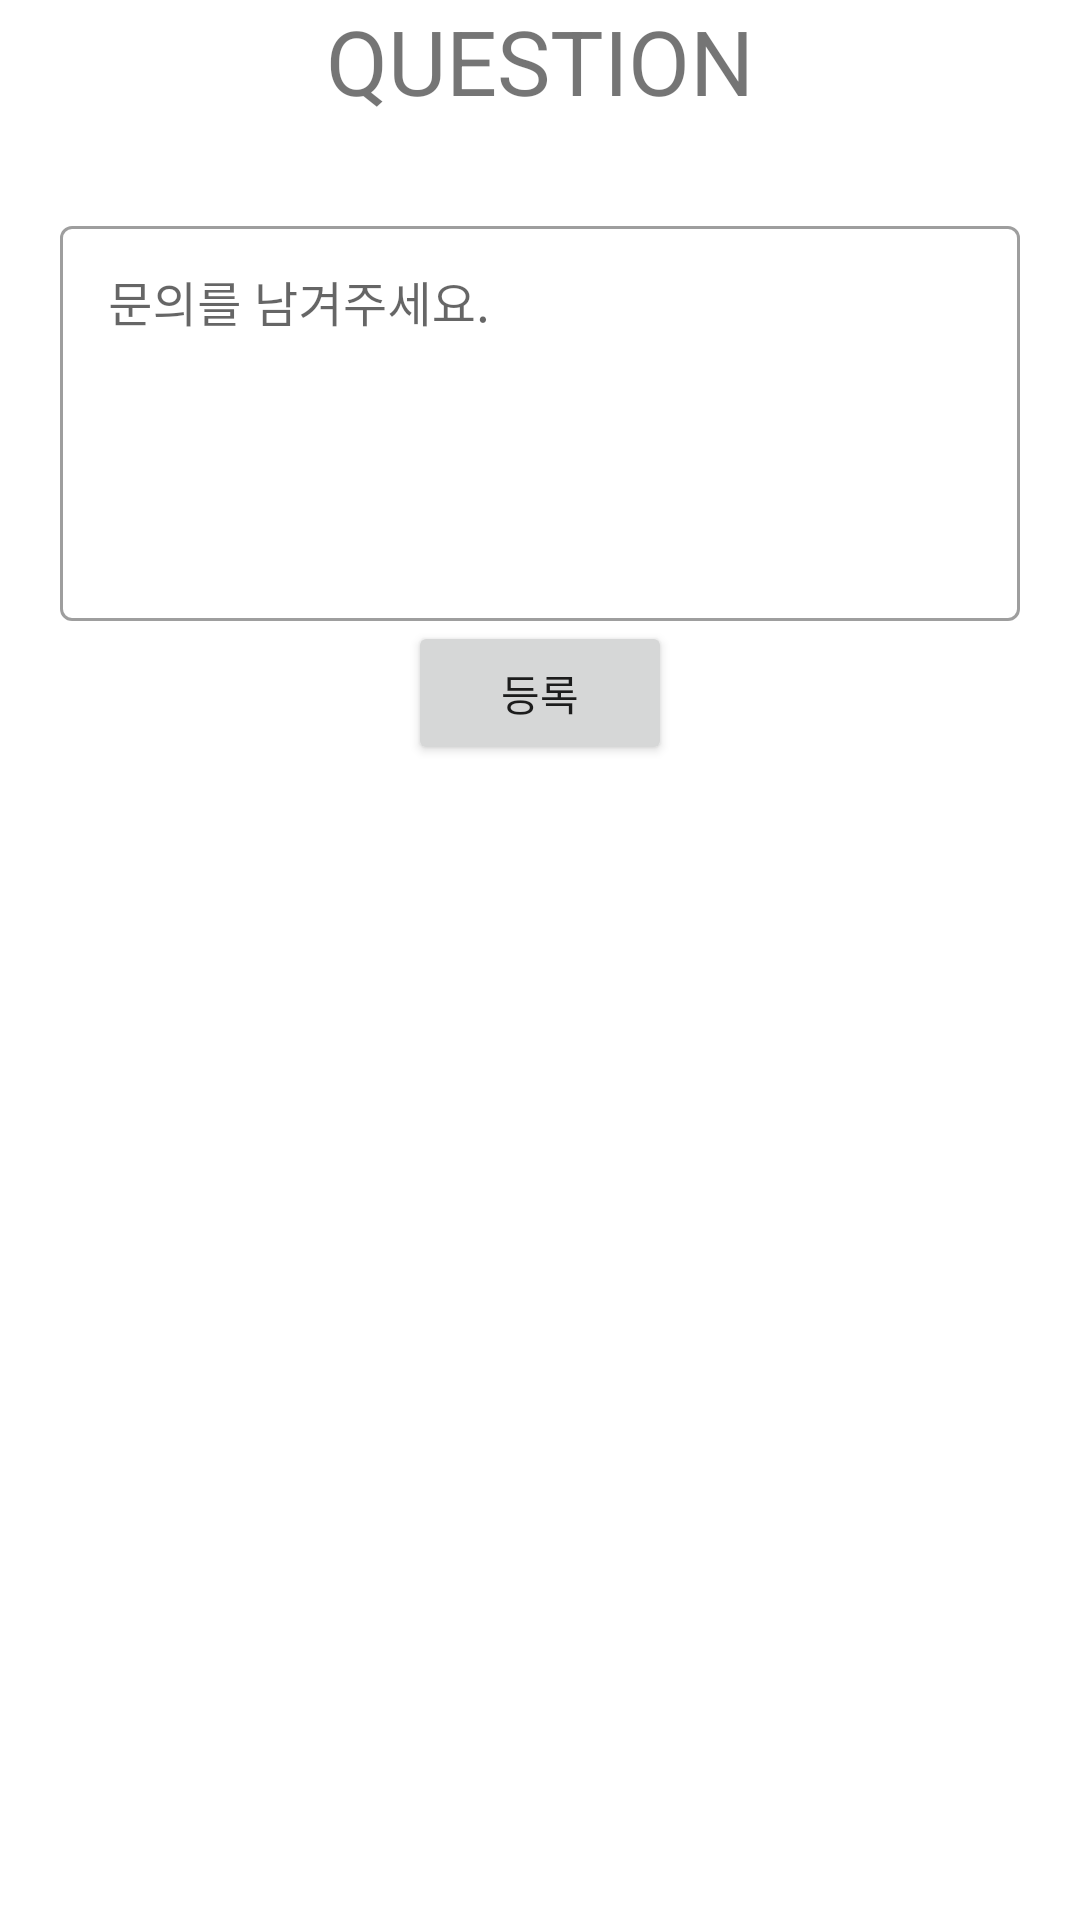

The Android layout XML behind this screen, and the referenced resources:
<!-- AndroidManifest.xml: application theme Theme.BIGHORN_VIEW -->
<!-- res/layout/activity_create_question.xml -->
<?xml version="1.0" encoding="utf-8"?>
<androidx.constraintlayout.widget.ConstraintLayout xmlns:android="http://schemas.android.com/apk/res/android"
    xmlns:app="http://schemas.android.com/apk/res-auto"
    xmlns:tools="http://schemas.android.com/tools"
    android:layout_width="match_parent"
    android:layout_height="match_parent"
    tools:context=".CreateQuestionActivity">

    <TextView
        android:id="@+id/textView3"
        android:layout_width="wrap_content"
        android:layout_height="50dp"

        android:textSize="30dp"
        android:text="QUESTION"
        app:layout_constraintEnd_toEndOf="parent"
        app:layout_constraintStart_toStartOf="parent"
        app:layout_constraintTop_toTopOf="parent">

    </TextView>

    <com.google.android.material.textfield.TextInputLayout
        android:id="@+id/noteMessageContainer"
        style="@style/Widget.MaterialComponents.TextInputLayout.OutlinedBox"
        android:layout_width="match_parent"
        android:layout_height="wrap_content"
        android:layout_margin="20dp"
        app:layout_constraintEnd_toEndOf="parent"
        app:layout_constraintStart_toStartOf="parent"
        app:layout_constraintTop_toBottomOf="@+id/textView3">

        <com.google.android.material.textfield.TextInputEditText
            android:id="@+id/noteMessage"
            android:layout_width="match_parent"
            android:layout_height="wrap_content"
            android:gravity="top"
            android:hint="문의를 남겨주세요."
            android:inputType="text|textMultiLine|textCapSentences"
            android:isScrollContainer="true"
            android:maxLines="5"
            android:minLines="5"
            android:scrollbars="vertical"
            android:textColor="@android:color/black"
            android:textColorHint="@color/gray"
            android:textIsSelectable="true"
            android:textSize="16sp"
            app:layout_constraintStart_toStartOf="parent"
            app:layout_constraintTop_toBottomOf="@+id/textView3" />
    </com.google.android.material.textfield.TextInputLayout>

    <Button
        android:id="@+id/submit"
        android:layout_width="wrap_content"
        android:layout_height="wrap_content"
        app:layout_constraintEnd_toEndOf="parent"
        app:layout_constraintStart_toStartOf="parent"
        app:layout_constraintTop_toBottomOf="@+id/noteMessageContainer"
        android:text="등록"
        >

    </Button>

</androidx.constraintlayout.widget.ConstraintLayout>
<!-- resources referenced by this layout -->
<resources>
  <color name="gray">#FF505050</color>
  <style name="Theme.BIGHORN_VIEW" parent="Theme.MaterialComponents.DayNight.DarkActionBar">
          
          <item name="colorPrimary">@color/gray</item>
          <item name="colorPrimaryVariant">@color/black</item>
          <item name="colorOnPrimary">@color/white</item>
          
          <item name="colorSecondary">@color/teal_200</item>
          <item name="colorSecondaryVariant">@color/teal_700</item>
          <item name="colorOnSecondary">@color/black</item>
          
          <item name="android:statusBarColor" tools:targetApi="l">?attr/colorPrimaryVariant</item>
          
      </style>
  <color name="black">#FF000000</color>
  <color name="white">#FFFFFFFF</color>
  <color name="teal_200">#FF03DAC5</color>
  <color name="teal_700">#FF018786</color>
</resources>
